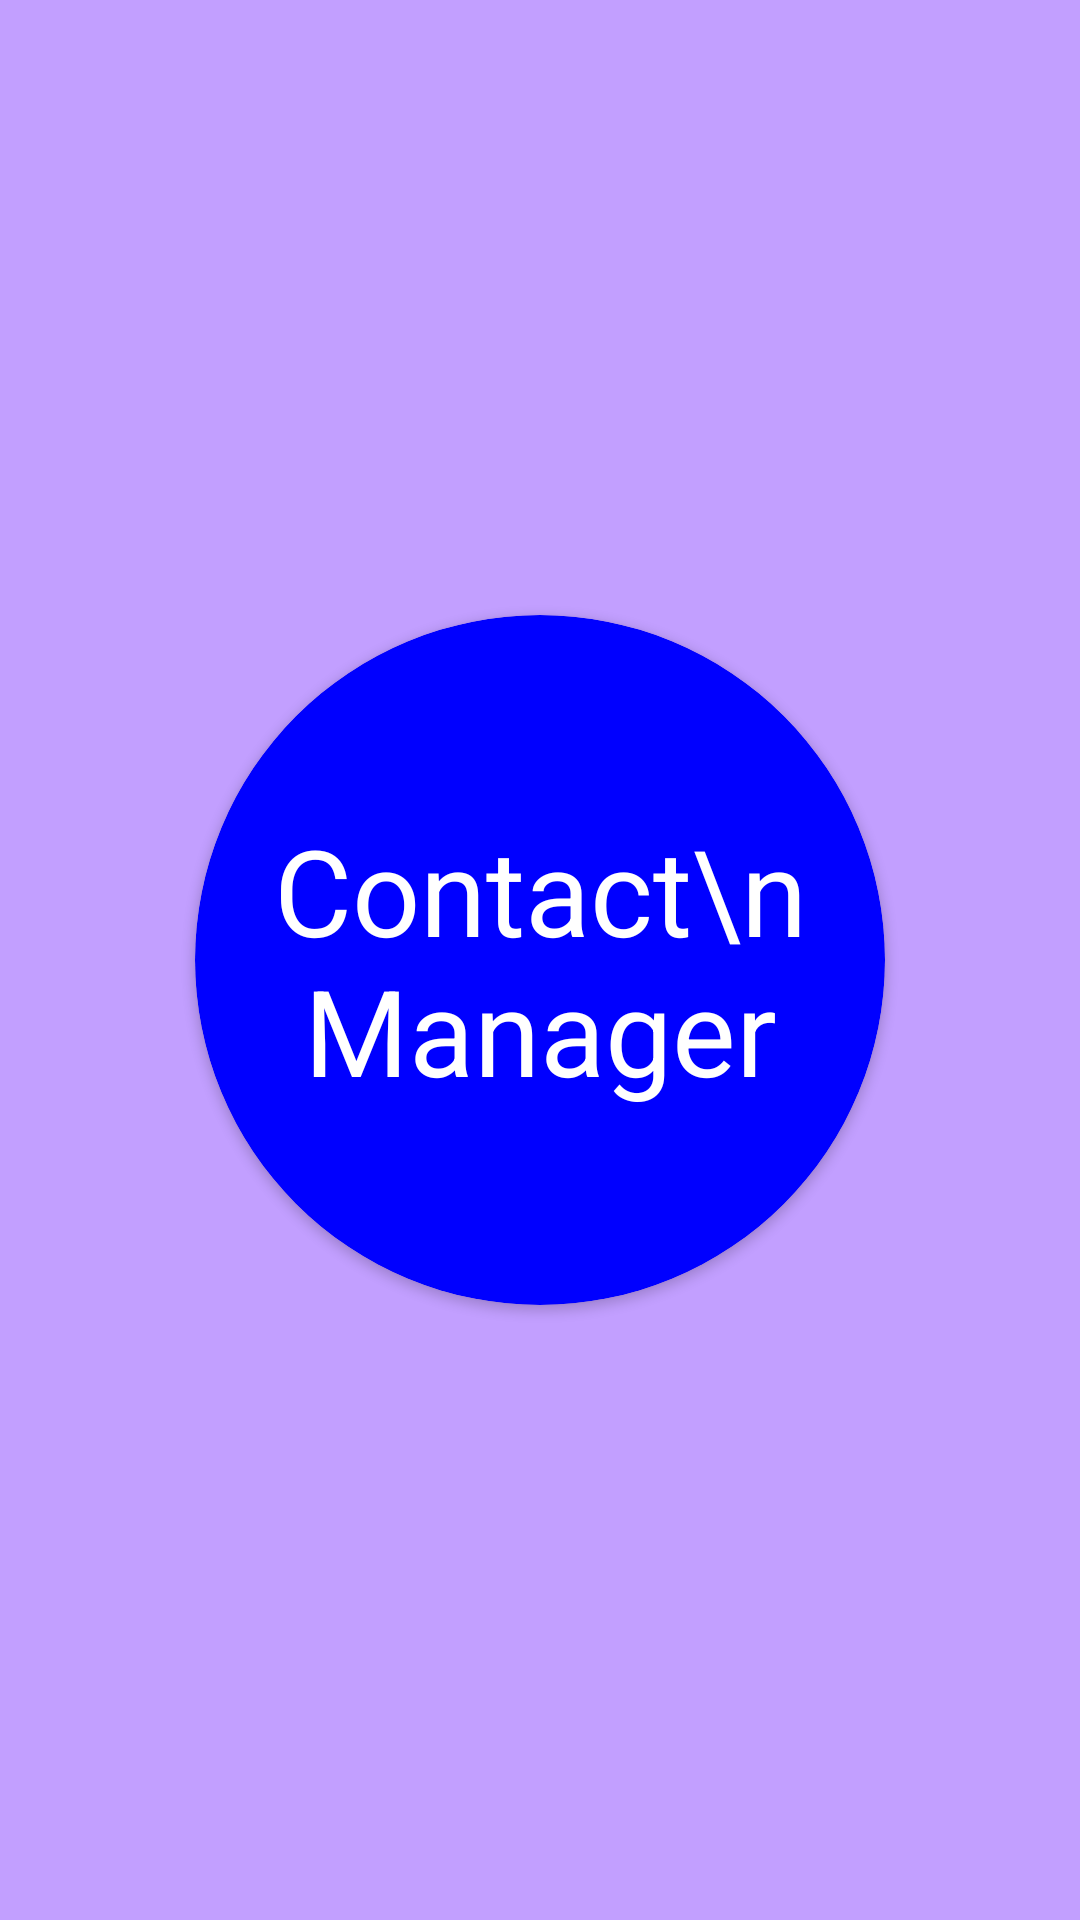

Android layout source for this screen:
<!-- AndroidManifest.xml: application theme Theme.Contact_manager -->
<!-- res/layout/activity_main.xml -->
<?xml version="1.0" encoding="utf-8"?>
<androidx.constraintlayout.widget.ConstraintLayout xmlns:android="http://schemas.android.com/apk/res/android"
    xmlns:app="http://schemas.android.com/apk/res-auto"
    xmlns:tools="http://schemas.android.com/tools"
    android:id="@+id/main"
    android:layout_width="match_parent"
    android:layout_height="match_parent"
    android:background="@color/purple"
    tools:context=".MainActivity">



    <androidx.cardview.widget.CardView
        android:layout_width="230dp"
        app:cardBackgroundColor="@color/blue"
        app:layout_constraintBottom_toBottomOf="parent"
        app:layout_constraintEnd_toEndOf="parent"
        app:layout_constraintStart_toStartOf="parent"
        app:layout_constraintTop_toTopOf="parent"
        android:layout_height="230dp"
        app:cardCornerRadius="115dp"
        tools:layout_editor_absoluteX="1dp"
        tools:layout_editor_absoluteY="263dp" >

        <TextView
            android:id="@+id/textView2"
            android:layout_width="wrap_content"
            android:gravity="center"
            android:textSize="40dp"
            android:layout_gravity="center"
            android:layout_height="wrap_content"
            android:text="Contact\n Manager"
            android:textColor="@color/white" />
    </androidx.cardview.widget.CardView></androidx.constraintlayout.widget.ConstraintLayout>
<!-- resources referenced by this layout -->
<resources>
  <color name="blue">#FF0000FF</color>
  <color name="purple">#c29fff</color>
  <color name="white">#FFFFFFFF</color>
  <style name="Theme.Contact_manager" parent="Base.Theme.Contact_manager" />
  <style name="Base.Theme.Contact_manager" parent="Theme.Material3.DayNight.NoActionBar">
          
          
      </style>
</resources>
